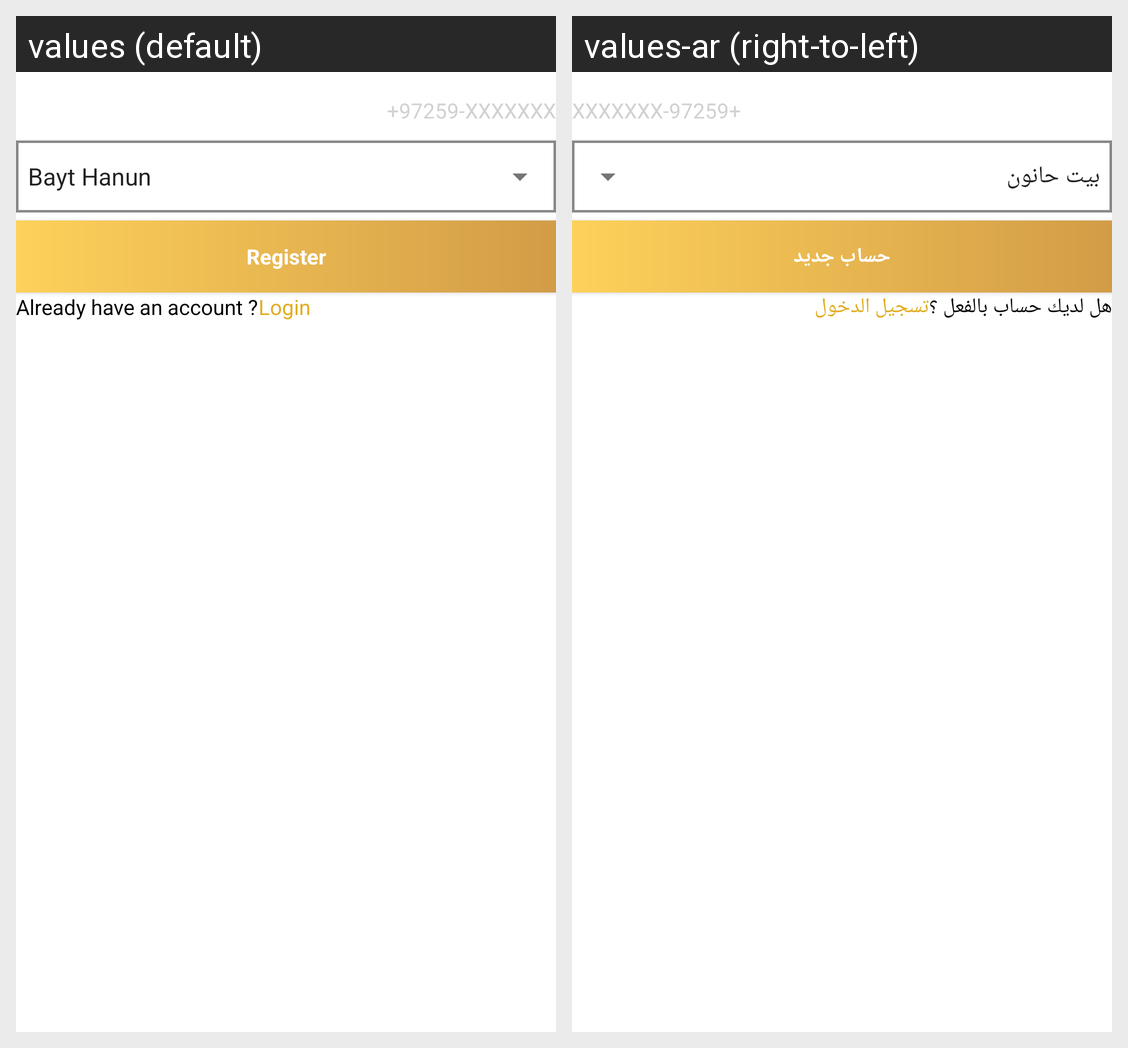

This grid shows one Android layout under two languages. Give, for every string resource on the screen, its name, the default text and each shown locale's text.
Android screen res/layout/activity_register.xml rendered under 2 locales, left to right: values (default), values-ar (right-to-left). Device: Nexus 5 (rendered at 1080×1920; each locale shown at half size, 540×960, under a caption strip naming it); theme Theme.TownCenterStore.
Strings drawn on this screen, with the default value and each locale's value (text and hints the layout hard-codes, and strings that could not be matched under every locale, appear in the picture but are not listed):

o_register
  values: Register
  values-ar: حساب جديد

o_already_have_an_account
  values: Already have an account ?
  values-ar: هل لديك حساب بالفعل ؟

o_log_in
  values: Login
  values-ar: تسجيل الدخول
